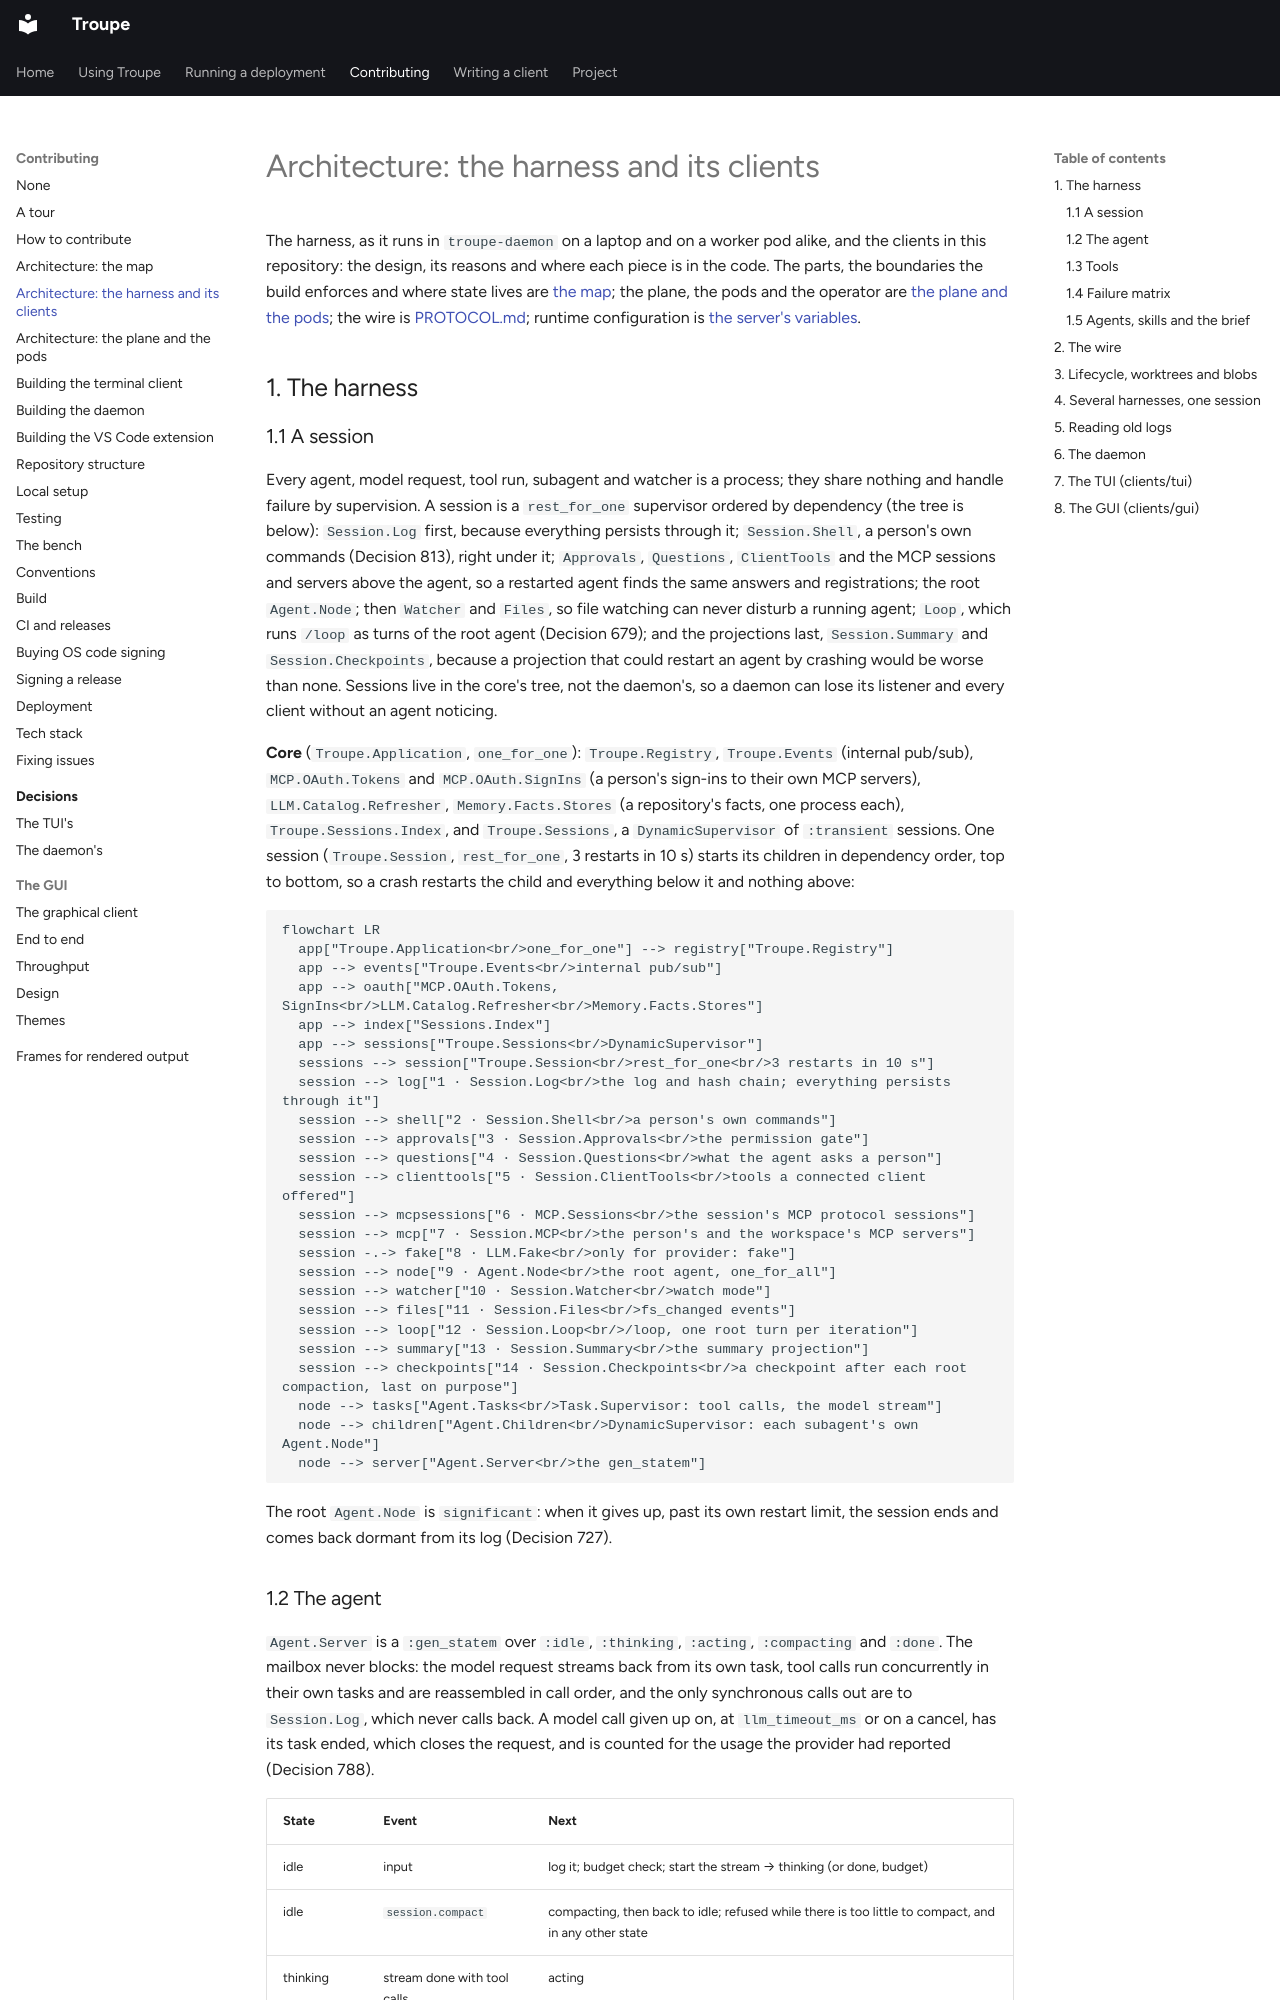

repository: it-minds/troupe · page: developer/architecture/index.html · generator: mkdocs

# Architecture: the harness and its clients

The harness, as it runs in `troupe-daemon` on a laptop and on a worker pod alike, and the
clients in this repository: the design, its reasons and where each piece is in the code.
The parts, the boundaries the build enforces and where state lives are
[the map](../../ARCHITECTURE.md); the plane, the pods and the operator are
[the plane and the pods](architecture-remote.md); the wire is
[PROTOCOL.md](../../PROTOCOL.md); runtime configuration is
[the server's variables](../admin/configuration.md).

## 1. The harness

### 1.1 A session

Every agent, model request, tool run, subagent and watcher is a process; they share
nothing and handle failure by supervision. A session is a `rest_for_one` supervisor
ordered by dependency (the tree is below):
`Session.Log` first, because everything persists through it; `Session.Shell`, a person's
own commands (Decision 813), right under it; `Approvals`, `Questions`, `ClientTools` and
the MCP sessions and servers above the agent, so a restarted agent finds the same answers
and registrations; the root `Agent.Node`; then `Watcher` and `Files`, so file watching can
never disturb a running agent; `Loop`, which runs `/loop` as turns of the root agent
(Decision 679); and the projections last, `Session.Summary` and `Session.Checkpoints`,
because a projection that could restart an agent by crashing would be worse than none. Sessions live in the core's tree, not the
daemon's, so a daemon can lose its listener and every client without an agent noticing.

**Core** (`Troupe.Application`, `one_for_one`): `Troupe.Registry`, `Troupe.Events`
(internal pub/sub), `MCP.OAuth.Tokens` and `MCP.OAuth.SignIns` (a person's sign-ins to
their own MCP servers), `LLM.Catalog.Refresher`, `Memory.Facts.Stores` (a repository's
facts, one process each), `Troupe.Sessions.Index`, and `Troupe.Sessions`, a
`DynamicSupervisor` of `:transient` sessions. One session (`Troupe.Session`, `rest_for_one`,
3 restarts in 10 s) starts its children in dependency order, top to bottom, so a crash
restarts the child and everything below it and nothing above:

```mermaid
flowchart LR
  app["Troupe.Application<br/>one_for_one"] --> registry["Troupe.Registry"]
  app --> events["Troupe.Events<br/>internal pub/sub"]
  app --> oauth["MCP.OAuth.Tokens, SignIns<br/>LLM.Catalog.Refresher<br/>Memory.Facts.Stores"]
  app --> index["Sessions.Index"]
  app --> sessions["Troupe.Sessions<br/>DynamicSupervisor"]
  sessions --> session["Troupe.Session<br/>rest_for_one<br/>3 restarts in 10 s"]
  session --> log["1 · Session.Log<br/>the log and hash chain; everything persists through it"]
  session --> shell["2 · Session.Shell<br/>a person's own commands"]
  session --> approvals["3 · Session.Approvals<br/>the permission gate"]
  session --> questions["4 · Session.Questions<br/>what the agent asks a person"]
  session --> clienttools["5 · Session.ClientTools<br/>tools a connected client offered"]
  session --> mcpsessions["6 · MCP.Sessions<br/>the session's MCP protocol sessions"]
  session --> mcp["7 · Session.MCP<br/>the person's and the workspace's MCP servers"]
  session -.-> fake["8 · LLM.Fake<br/>only for provider: fake"]
  session --> node["9 · Agent.Node<br/>the root agent, one_for_all"]
  session --> watcher["10 · Session.Watcher<br/>watch mode"]
  session --> files["11 · Session.Files<br/>fs_changed events"]
  session --> loop["12 · Session.Loop<br/>/loop, one root turn per iteration"]
  session --> summary["13 · Session.Summary<br/>the summary projection"]
  session --> checkpoints["14 · Session.Checkpoints<br/>a checkpoint after each root compaction, last on purpose"]
  node --> tasks["Agent.Tasks<br/>Task.Supervisor: tool calls, the model stream"]
  node --> children["Agent.Children<br/>DynamicSupervisor: each subagent's own Agent.Node"]
  node --> server["Agent.Server<br/>the gen_statem"]
```

The root `Agent.Node` is `significant`: when it gives up, past its own restart limit, the
session ends and comes back dormant from its log (Decision 727).
